2-way image classification set "data" from GitHub (Abdol/GAF-Energy); label vocabulary: abnormal, normal.

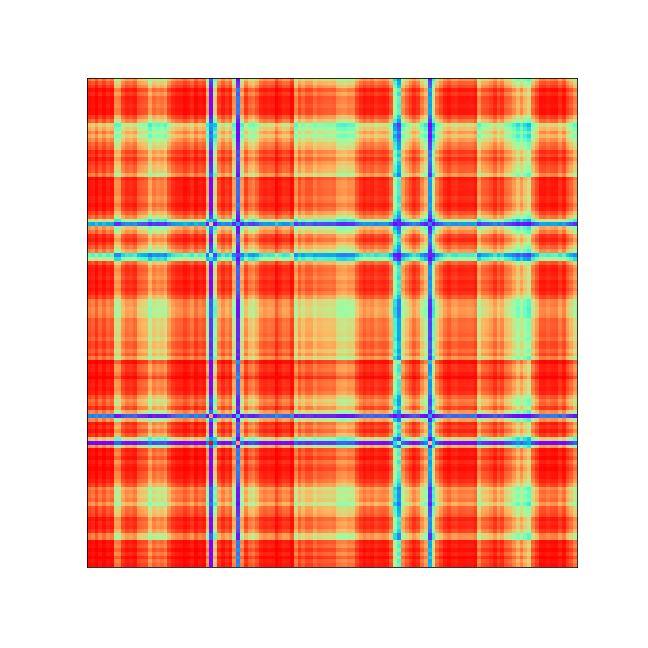
Label: abnormal

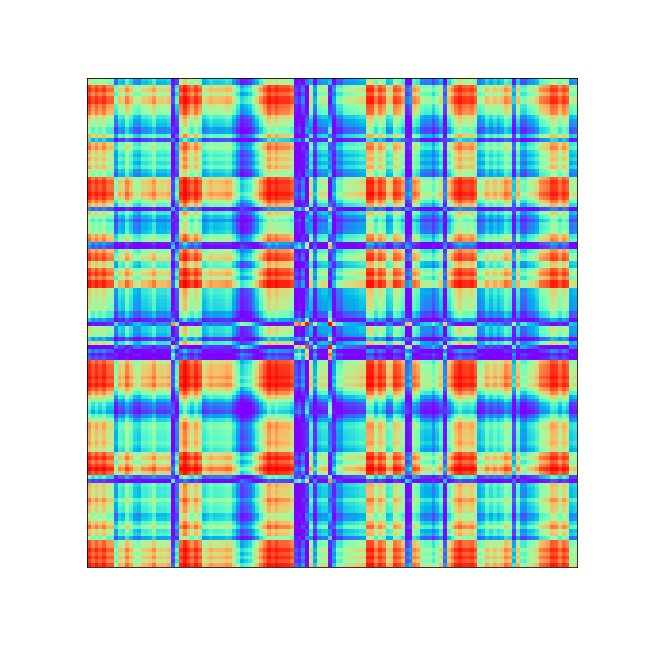
Label: normal

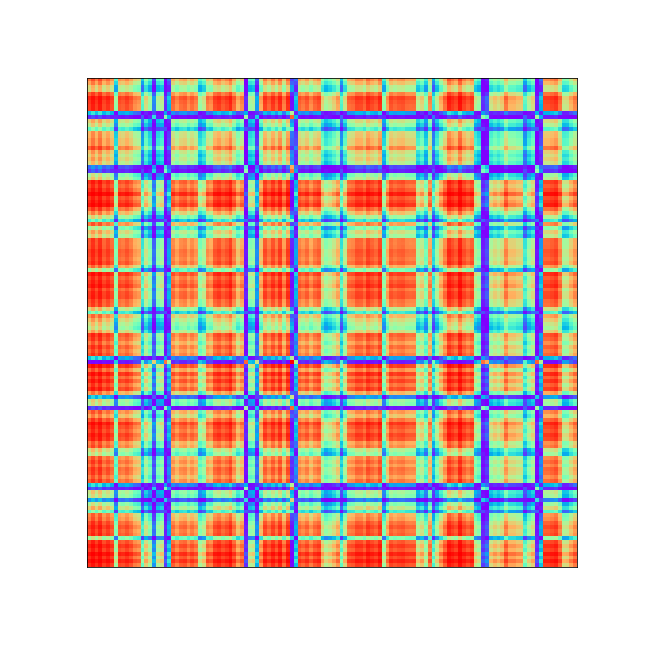
Label: abnormal

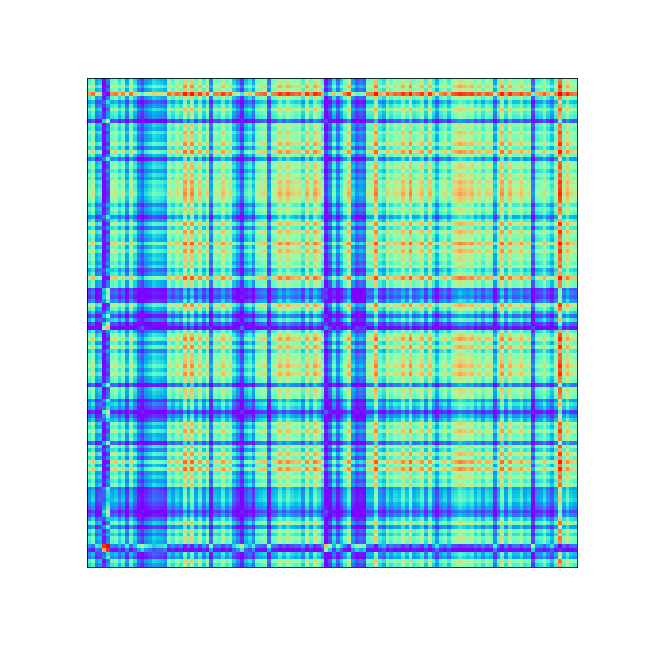
Label: normal

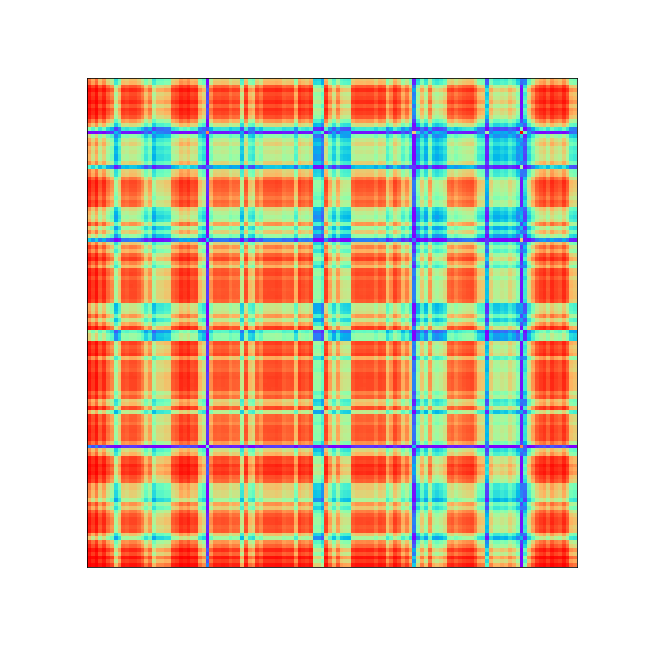
Label: abnormal

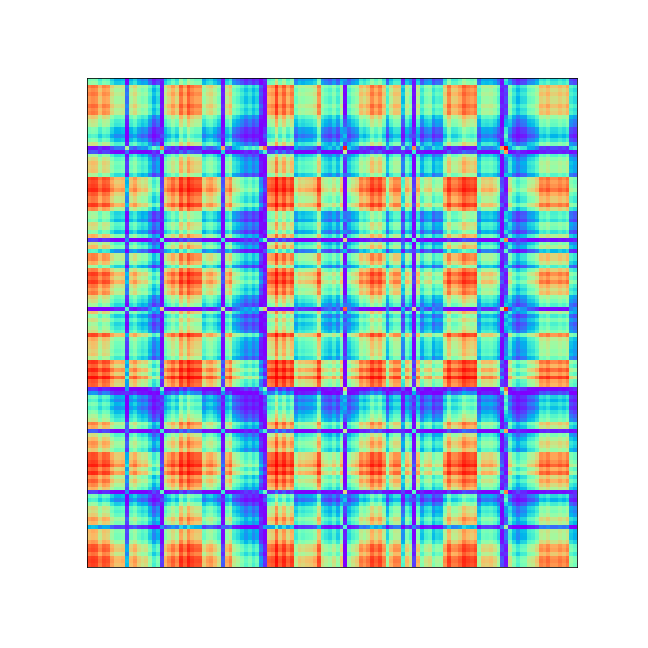
Label: normal
